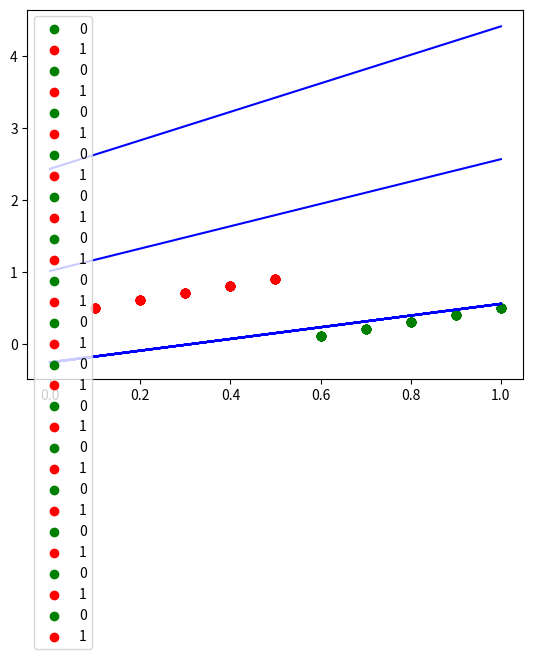

This chart was generated by the following Python code:
import numpy as np
import matplotlib.pyplot as plt

# Define the dataset
X = np.array([[0.1, 0.5],
              [0.2, 0.6],
              [0.3, 0.7],
              [0.4, 0.8],
              [0.5, 0.9],
              [0.6, 0.1],
              [0.7, 0.2],
              [0.8, 0.3],
              [0.9, 0.4],
              [1.0, 0.5]])
y = np.array([1, 1, 1, 1, 1, 0, 0, 0, 0, 0])

# Initialize weights and bias with random values
w = np.random.rand(2)
b = np.random.rand()

# Define the line equation for plotting
x_line = np.linspace(0, 1, 10)

# Define the training loop with specified number of epochs
epochs = 15
for epoch in range(epochs):

    # Loop over all data points and update weights and bias
    for i in range(X.shape[0]):
        s = np.dot(w, X[i]) + b
        prediction = 1 if s > 0 else 0
        error = y[i] - prediction
        w += error * X[i]
        b += error

    # Update the line equation for plotting
    y_line = (-w[0]*x_line - b) / w[1]

    # Plot the current state of the classifier
    plt.plot(x_line, y_line, color='blue')
    plt.scatter(X[:, 0][y==0], X[:, 1][y==0], color='green', label='0')
    plt.scatter(X[:, 0][y==1], X[:, 1][y==1], color='red', label='1')
    plt.legend()
    plt.show()
